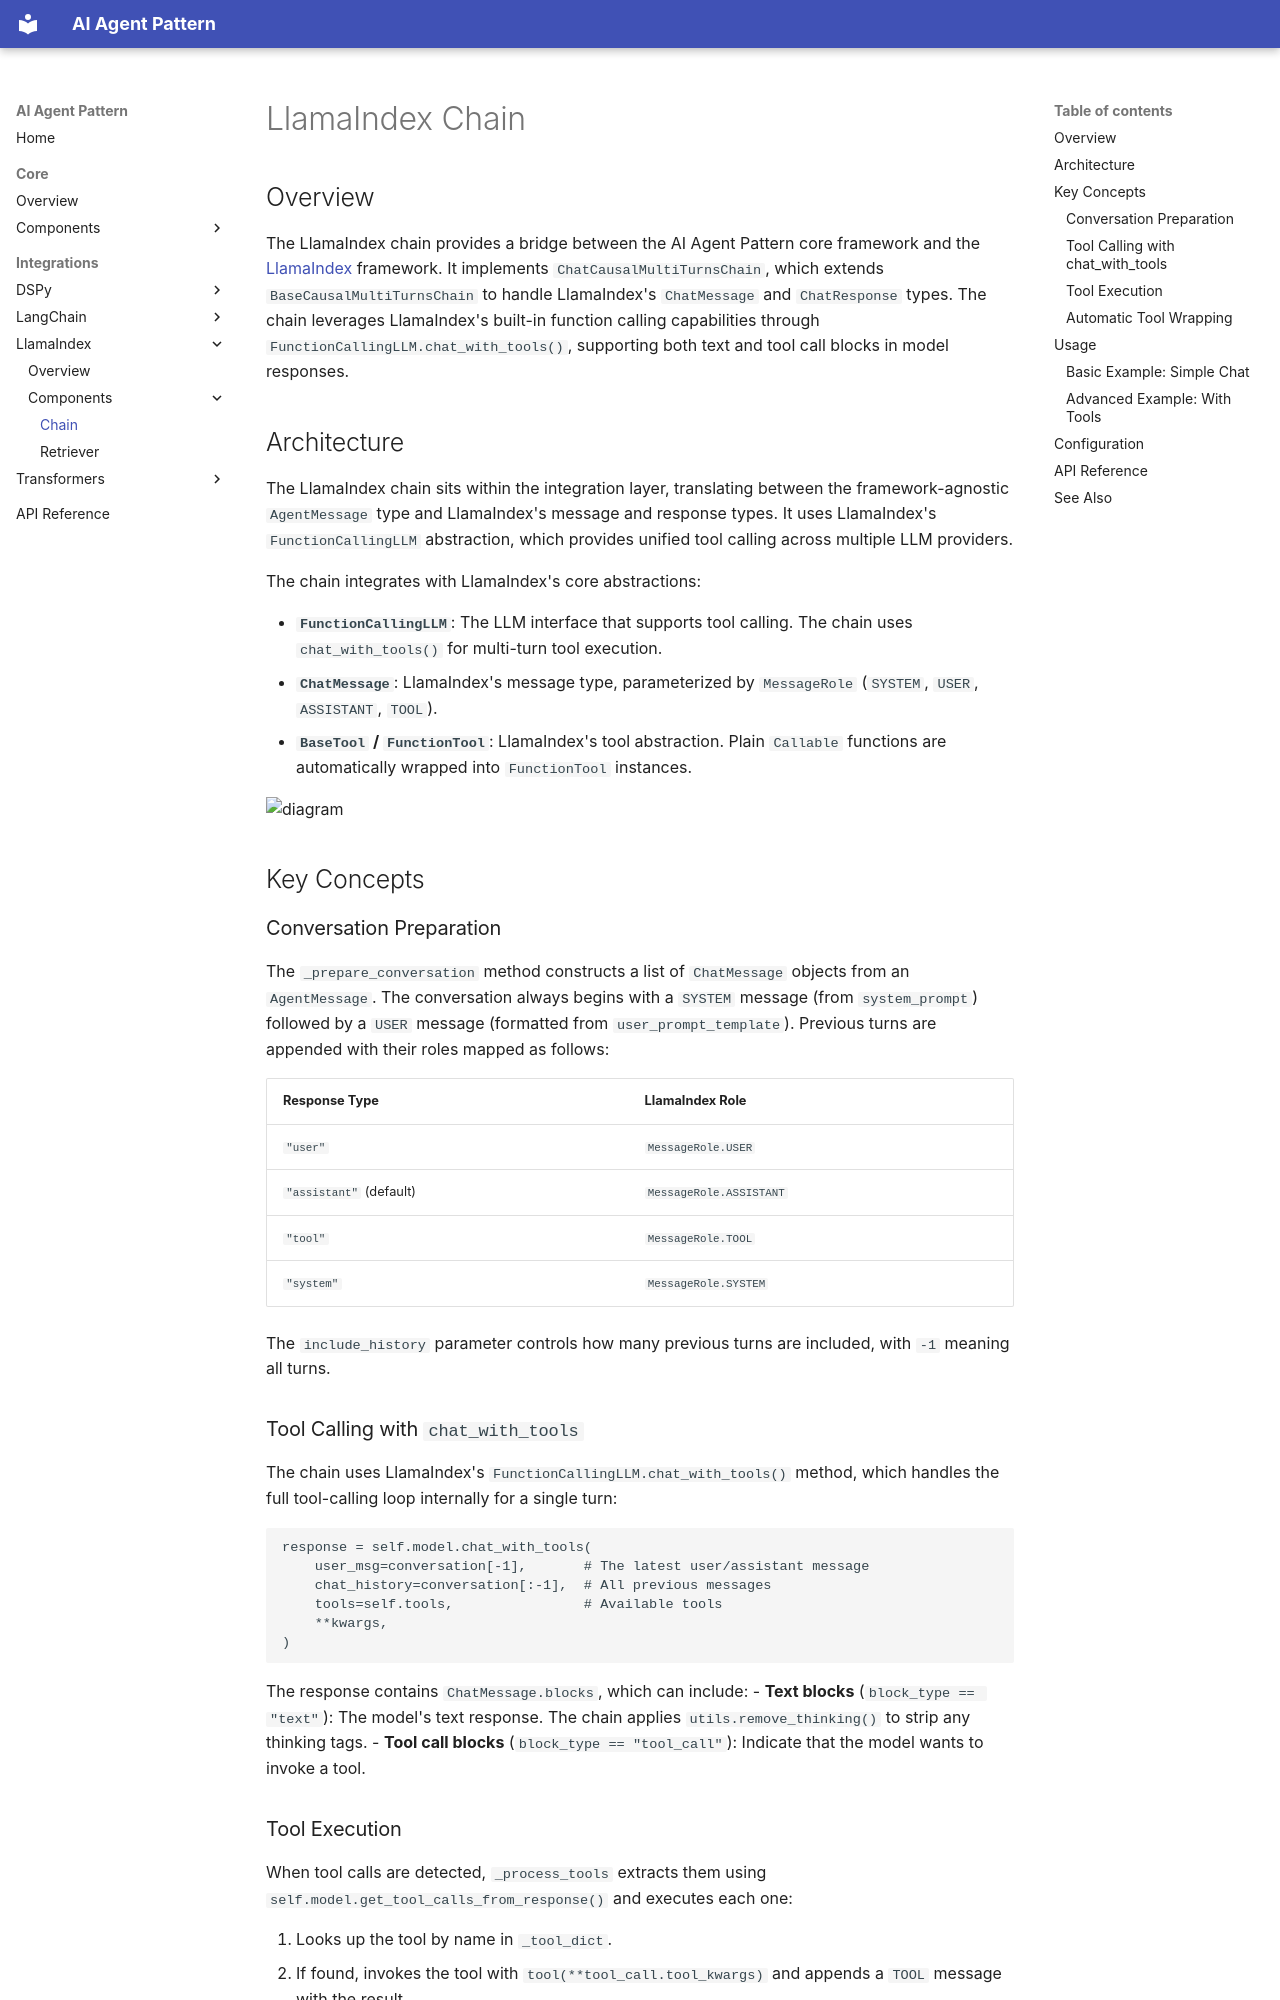

repository: quanghona/agent_design_pattern · page: integrations/llamaindex/components/chain/index.html · generator: mkdocs

# LlamaIndex Chain

## Overview

The LlamaIndex chain provides a bridge between the AI Agent Pattern core framework and the [LlamaIndex](https://docs.llamaindex.ai/) framework. It implements `ChatCausalMultiTurnsChain`, which extends `BaseCausalMultiTurnsChain` to handle LlamaIndex's `ChatMessage` and `ChatResponse` types. The chain leverages LlamaIndex's built-in function calling capabilities through `FunctionCallingLLM.chat_with_tools()`, supporting both text and tool call blocks in model responses.

## Architecture

The LlamaIndex chain sits within the integration layer, translating between the framework-agnostic `AgentMessage` type and LlamaIndex's message and response types. It uses LlamaIndex's `FunctionCallingLLM` abstraction, which provides unified tool calling across multiple LLM providers.

The chain integrates with LlamaIndex's core abstractions:

- **`FunctionCallingLLM`**: The LLM interface that supports tool calling. The chain uses `chat_with_tools()` for multi-turn tool execution.
- **`ChatMessage`**: LlamaIndex's message type, parameterized by `MessageRole` (`SYSTEM`, `USER`, `ASSISTANT`, `TOOL`).
- **`BaseTool` / `FunctionTool`**: LlamaIndex's tool abstraction. Plain `Callable` functions are automatically wrapped into `FunctionTool` instances.

![diagram](img/chain-architecture.jpg)

## Key Concepts

### Conversation Preparation

The `_prepare_conversation` method constructs a list of `ChatMessage` objects from an `AgentMessage`. The conversation always begins with a `SYSTEM` message (from `system_prompt`) followed by a `USER` message (formatted from `user_prompt_template`). Previous turns are appended with their roles mapped as follows:

| Response Type | LlamaIndex Role |
|---------------|-----------------|
| `"user"` | `MessageRole.USER` |
| `"assistant"` (default) | `MessageRole.ASSISTANT` |
| `"tool"` | `MessageRole.TOOL` |
| `"system"` | `MessageRole.SYSTEM` |

The `include_history` parameter controls how many previous turns are included, with `-1` meaning all turns.

### Tool Calling with `chat_with_tools`

The chain uses LlamaIndex's `FunctionCallingLLM.chat_with_tools()` method, which handles the full tool-calling loop internally for a single turn:

```python
response = self.model.chat_with_tools(
    user_msg=conversation[-1],       # The latest user/assistant message
    chat_history=conversation[:-1],  # All previous messages
    tools=self.tools,                # Available tools
    **kwargs,
)
```

The response contains `ChatMessage.blocks`, which can include:
- **Text blocks** (`block_type == "text"`): The model's text response. The chain applies `utils.remove_thinking()` to strip any thinking tags.
- **Tool call blocks** (`block_type == "tool_call"`): Indicate that the model wants to invoke a tool.
